Run: headless pygame with SDL's dummy video driver; simulated clock (each Clock.tick advances the game by its frame time, no real sleeping); random seed 0; keys injected as events and as key.get_pressed() state; no mouse input.
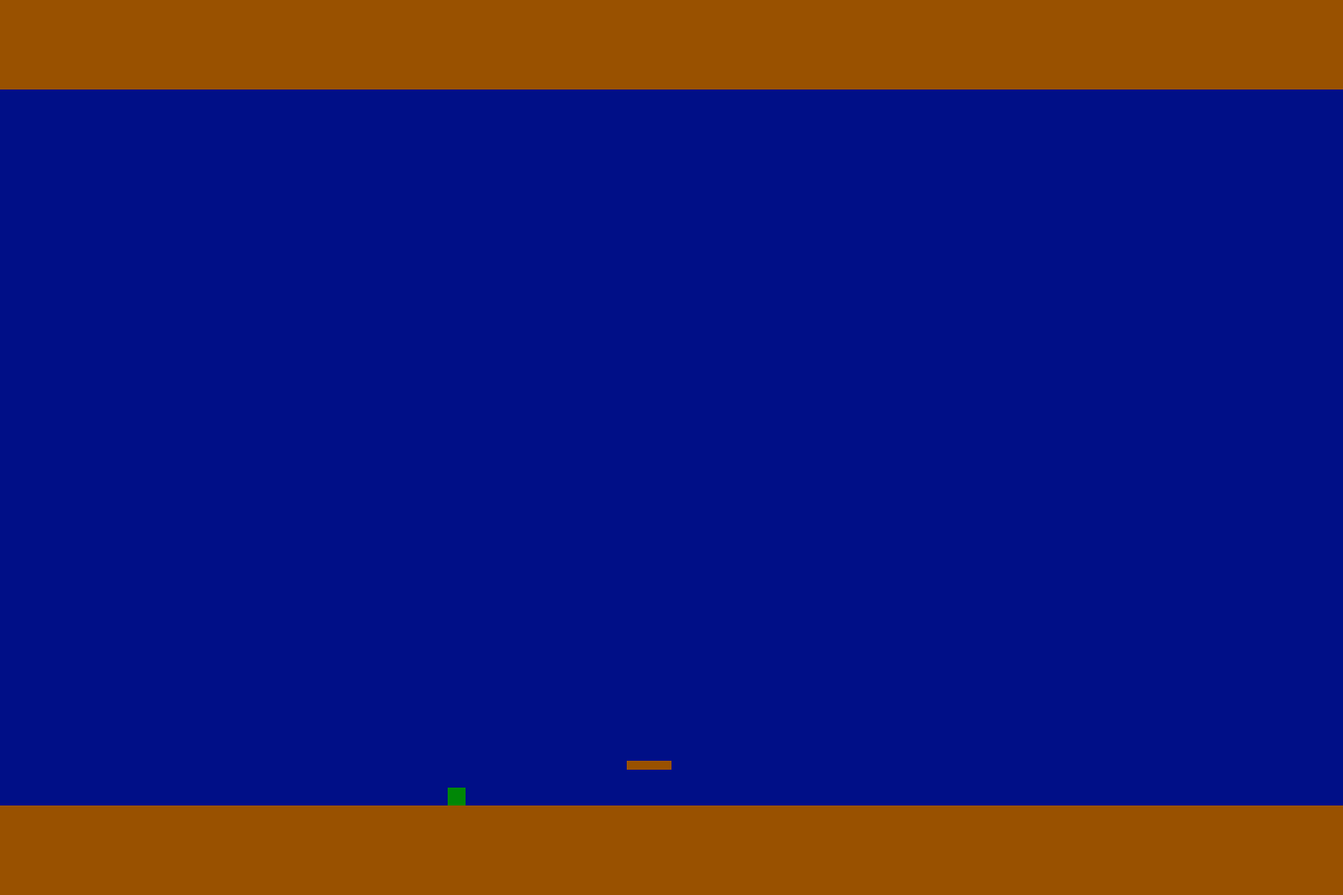
Frame 1 of 4 · flips 1–60 · no input
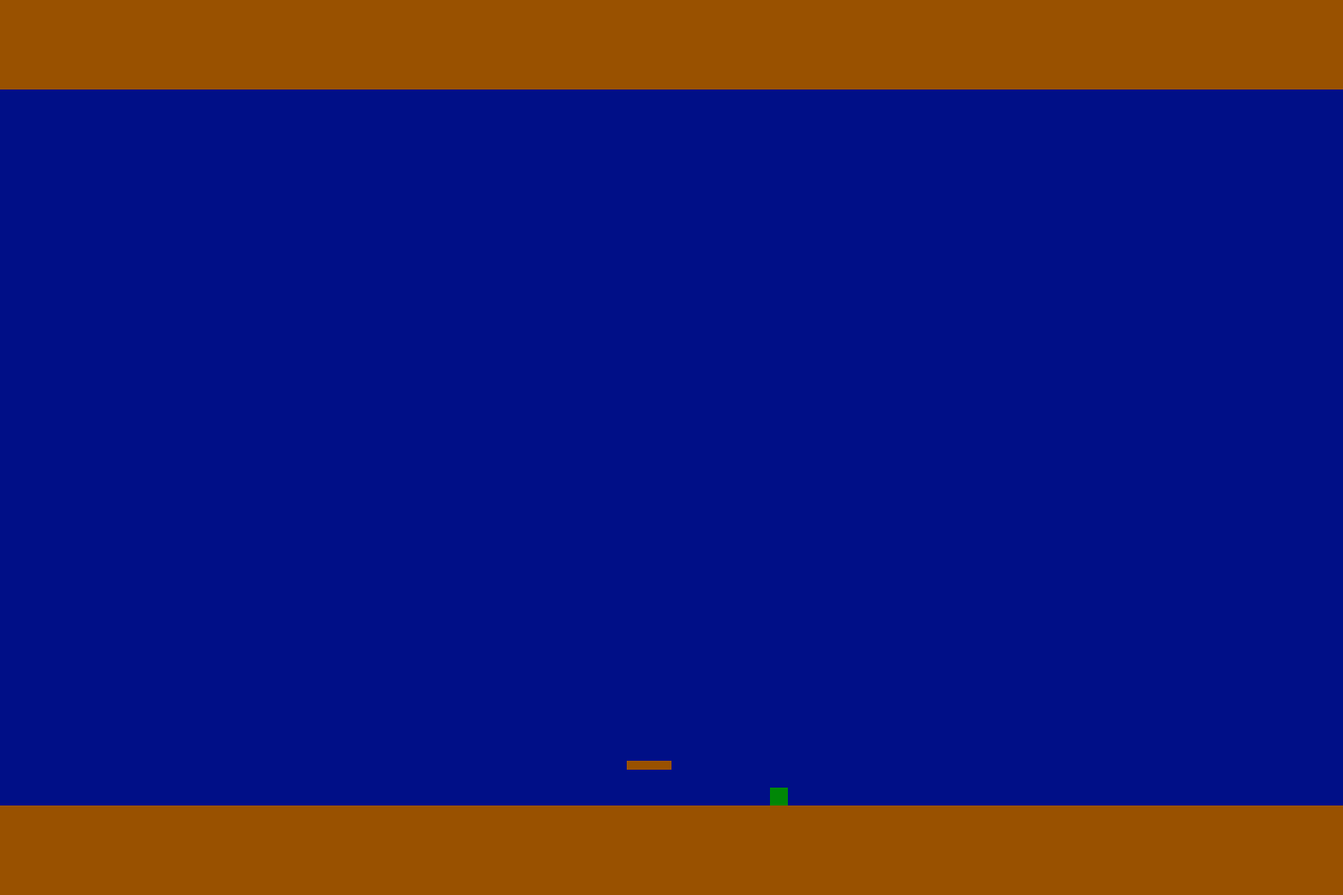
Frame 2 of 4 · flips 61–180 · tapped SPACE, RETURN · held RIGHT (→), D
Frame 3 of 4 · flips 181–300 · held DOWN (↓), S · screen unchanged from frame 2, image omitted
Frame 4 of 4 · flips 301–420 · held LEFT (←), A, UP (↑), W · screen same as frame 1, image omitted

The pygame program that drew these frames:

"""
PLAN:
- Week 1, Use pygame.
- Week 2, Try out Godot.
"""

import pygame
import sys

game_width = 1500
game_height = 1000

def check_vertical_landing(player, platform, velocity_n):
    ground_check = player.move(0, 1)
    if ground_check.colliderect(platform):
        velocity_n = 0
        player.y = platform[1] - 20
        grounded = True
    else:
        velocity_n -= gravity
        grounded = False
    return player, velocity_n, grounded

pygame.init()

screen = pygame.display.set_mode((game_width, game_height))
pygame.display.set_caption("Parkour")
clock = pygame.time.Clock()
game_surface = pygame.Surface((game_width, game_height))
screen_colour = (0, 15, 135)
board_colour = (153, 81, 0)

player_colour = (0, 135, 6)

velocity_n = -1
gravity = 1
jump_strength = 15

player = pygame.Rect(500, 800, 20, 20)
floor = pygame.Rect(0, 900, 1500, 100)
ceiling = pygame.Rect(0, 0, 1500, 100)
platform1 = pygame.Rect(700, 850, 50, 10)


running = True

while running:
    screen.fill(screen_colour) # background

    player.y -= velocity_n

    player, velocity_n, grounded = check_vertical_landing(player, floor, velocity_n)
    if not grounded:
        player, velocity_n, grounded = check_vertical_landing(player, platform1, velocity_n)

    if player.colliderect(ceiling):
        velocity_n = 0
        player.y = 100


    for event in pygame.event.get():

        if event.type == pygame.QUIT:
            running = False

        if event.type == pygame.KEYDOWN:
            if event.key == pygame.K_ESCAPE:
                pygame.quit()
                sys.exit()
        
            if event.key == pygame.K_w and grounded:
                velocity_n += jump_strength
                grounded = False

    
    # Get the state of all keys
    keys = pygame.key.get_pressed()
    
    if keys[pygame.K_a]:
        player.x -= 3

    if keys[pygame.K_d]:
        player.x += 3

    
    pygame.draw.rect(screen, player_colour, player)
    floor = pygame.Rect(0, 900, 1500, 100)
    pygame.draw.rect(screen, board_colour, floor)
    ceiling = pygame.Rect(0, 0, 1500, 100)
    pygame.draw.rect(screen, board_colour, ceiling)
    platform1 = pygame.Rect(700, 850, 50, 10)
    pygame.draw.rect(screen, board_colour, platform1)
    clock.tick(60)
    pygame.display.flip()
